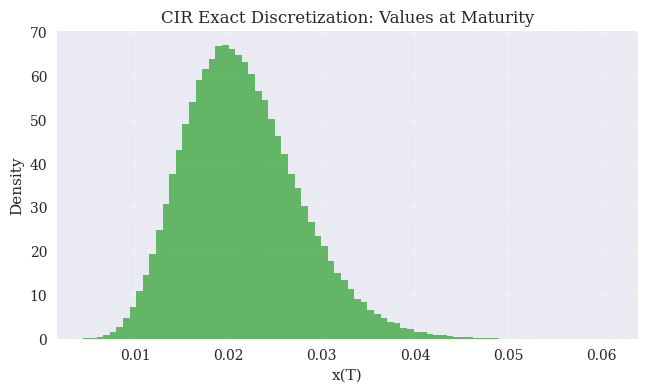

The matplotlib source for this figure: (Note: this script raises an exception after producing the figure.)
"""Python for Finance, 3rd ed., O'Reilly (2026).
Chapter 13 - Stochastics.

Square-root diffusion (CIR) exact discretization: histogram at maturity.

(c) Dr. Yves J. Hilpisch
AI-supported by various LLMs
The Python Quants GmbH | https://tpq.io
https://hilpisch.com | https://linktr.ee/dyjh
"""

from __future__ import annotations

import pathlib

import matplotlib as mpl
import matplotlib.pyplot as plt
import numpy as np


def main() -> None:
    """Generate a histogram for the CIR exact discretization at maturity."""
    mpl.style.use("seaborn-v0_8")
    mpl.rcParams.update(
        {
            "font.family": "serif",
            "figure.dpi": 300,
        }
    )

    rng = np.random.default_rng(seed=2028)

    x0 = 0.05
    kappa = 3.0
    theta = 0.02
    sigma = 0.1
    T = 1.0
    n_steps = 252
    n_paths = 200_000
    dt = T / n_steps

    # Parameters for the noncentral chi-square distribution.
    df = 4.0 * theta * kappa / (sigma**2)
    c = sigma**2 * (1.0 - np.exp(-kappa * dt)) / (4.0 * kappa)

    x = np.empty(n_paths)
    x[:] = x0
    for _ in range(n_steps):
        nc = (
            4.0
            * kappa
            * np.exp(-kappa * dt)
            / (sigma**2 * (1.0 - np.exp(-kappa * dt)))
            * x
        )
        x = c * rng.noncentral_chisquare(df=df, nonc=nc, size=n_paths)

    fig, ax = plt.subplots(figsize=(7.5, 4))
    ax.hist(x, bins=80, density=True, color="tab:green", alpha=0.7)
    ax.set_title("CIR Exact Discretization: Values at Maturity")
    ax.set_xlabel("x(T)")
    ax.set_ylabel("Density")
    ax.grid(True, linestyle="--", alpha=0.3)

    base_dir = pathlib.Path(__file__).resolve().parents[2]
    figures_dir = base_dir / "assets" / "figures"
    figures_dir.mkdir(parents=True, exist_ok=True)
    outfile = figures_dir / "ch13_cir_exact_hist.png"
    fig.tight_layout()
    fig.savefig(outfile, dpi=300)
    plt.close(fig)


if __name__ == "__main__":
    main()
